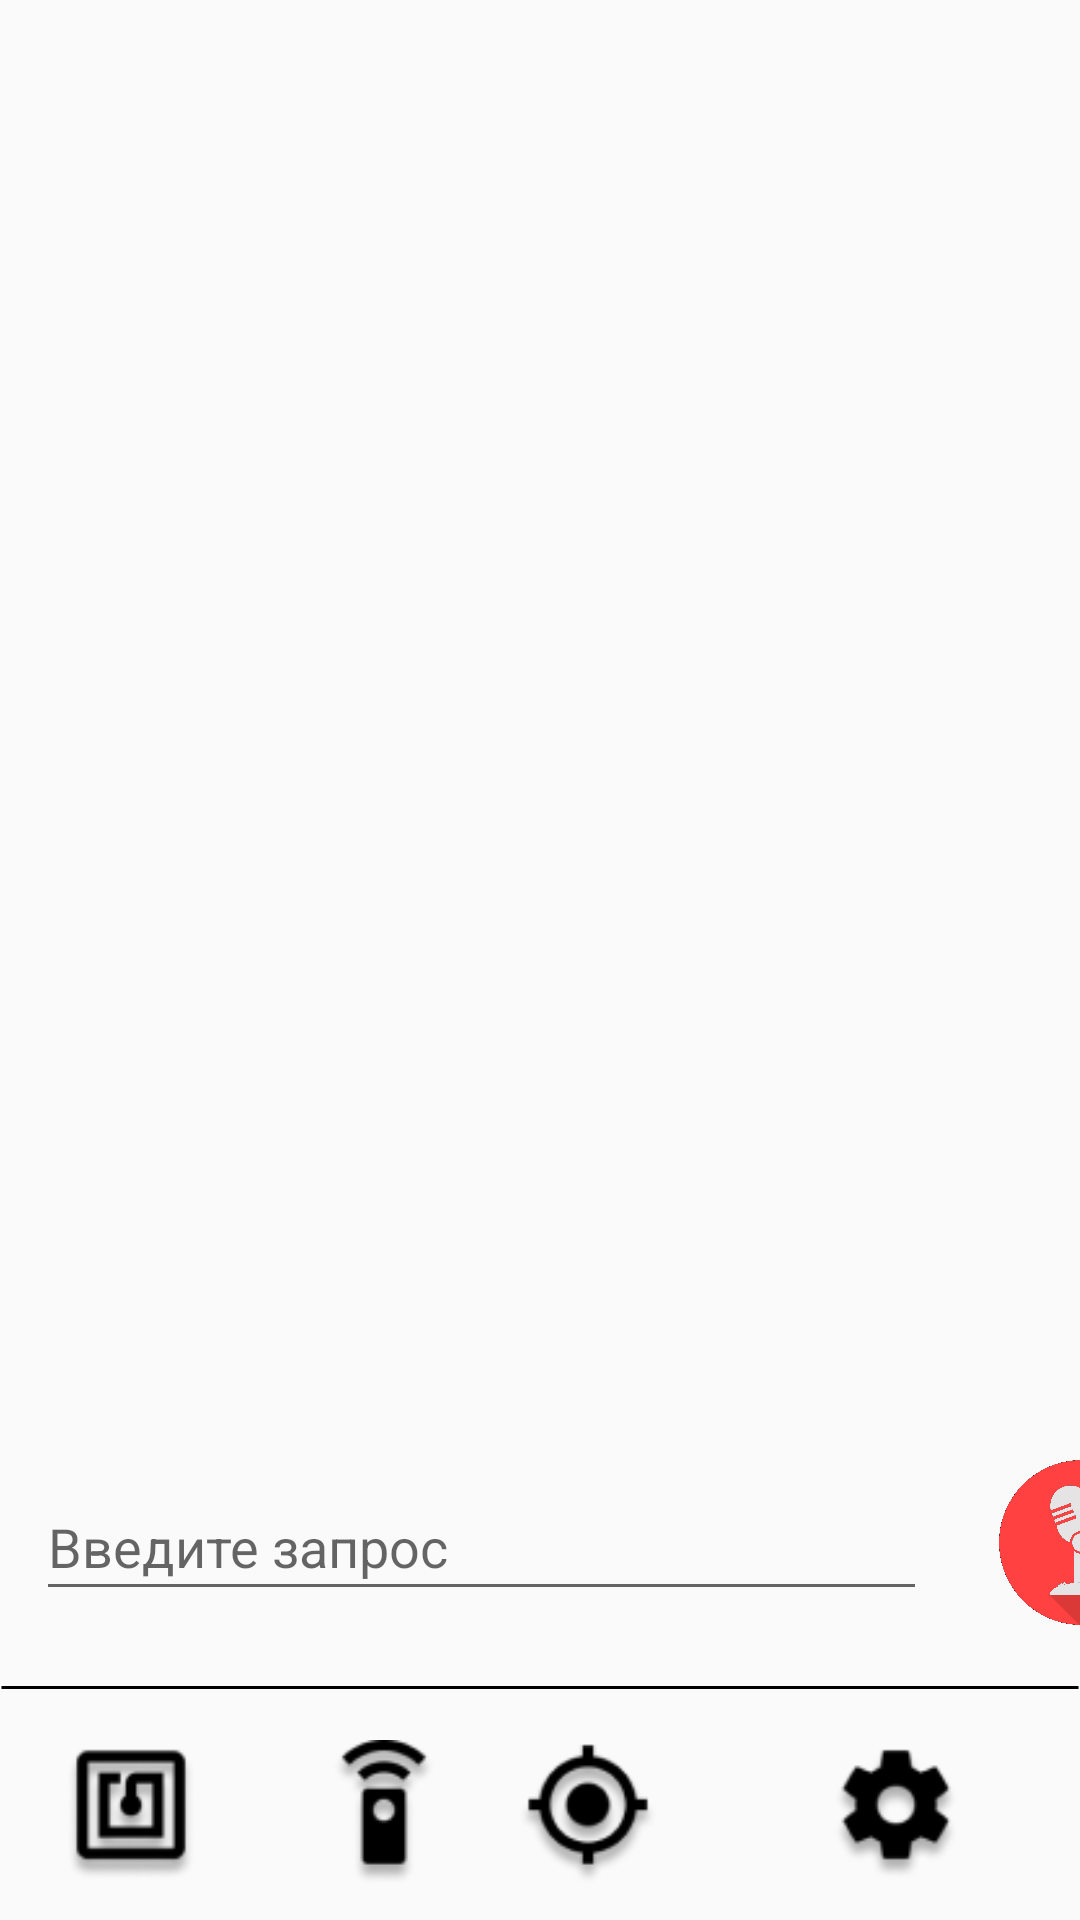

Reconstruct the res/layout file that produces this screen, plus the resources it refers to.
<!-- AndroidManifest.xml: application theme AppTheme -->
<!-- res/layout/activity_main.xml -->
<?xml version="1.0" encoding="utf-8"?>
<androidx.constraintlayout.widget.ConstraintLayout xmlns:android="http://schemas.android.com/apk/res/android"
    xmlns:app="http://schemas.android.com/apk/res-auto"
    xmlns:tools="http://schemas.android.com/tools"
    android:layout_width="match_parent"
    android:layout_height="match_parent"
    tools:context=".MainActivity">

    <androidx.recyclerview.widget.RecyclerView
        android:id="@+id/recycler_view"
        android:layout_width="match_parent"
        android:layout_height="0dp"
        android:layout_marginBottom="10dp"
        android:isScrollContainer="true"
        android:keepScreenOn="false"
        app:layoutManager="LinearLayoutManager"
        app:layout_constraintBottom_toTopOf="@+id/EditText"
        app:layout_constraintEnd_toEndOf="parent"
        app:layout_constraintStart_toStartOf="parent"
        app:stackFromEnd="true" />


    <EditText
        android:id="@+id/EditText"
        android:layout_width="297dp"
        android:layout_height="46dp"
        android:layout_marginStart="12dp"
        android:layout_marginLeft="12dp"
        android:layout_marginBottom="25dp"
        android:hint="Введите запрос"
        app:layout_constraintBottom_toTopOf="@+id/line_1"
        app:layout_constraintStart_toStartOf="parent" />

    <View
        android:id="@+id/line_1"
        android:layout_width="match_parent"
        android:layout_height="1dp"
        android:layout_alignParentLeft="true"
        android:layout_alignParentTop="true"
        android:layout_marginBottom="77dp"
        android:background="@drawable/rect"
        app:layout_constraintBottom_toBottomOf="parent"
        app:layout_constraintEnd_toEndOf="parent"
        app:layout_constraintStart_toStartOf="parent" />

    <ImageView
        android:id="@+id/rectangle_1"
        android:layout_width="85dp"
        android:layout_height="61dp"
        app:layout_constraintBottom_toBottomOf="@+id/imageView"
        app:layout_constraintEnd_toEndOf="@+id/imageView"
        app:layout_constraintStart_toStartOf="@+id/imageView"
        app:layout_constraintTop_toTopOf="@+id/imageView"
        app:srcCompat="@drawable/rectangle" />

    <ImageView
        android:id="@+id/imageView"
        android:layout_width="60dp"
        android:layout_height="60dp"
        android:layout_marginStart="201dp"
        android:layout_marginLeft="201dp"
        android:layout_marginEnd="201dp"
        android:layout_marginRight="201dp"
        android:layout_marginBottom="6dp"
        app:layout_constraintBottom_toBottomOf="parent"
        app:layout_constraintEnd_toEndOf="parent"
        app:layout_constraintHorizontal_bias="0.509"
        app:layout_constraintStart_toStartOf="parent"
        app:srcCompat="@drawable/micro_sh" />

    <ImageView
        android:id="@+id/imageView2"
        android:layout_width="50dp"
        android:layout_height="50dp"
        android:layout_marginStart="39dp"
        android:layout_marginLeft="39dp"
        android:layout_marginBottom="10dp"
        app:layout_constraintBottom_toBottomOf="parent"
        app:layout_constraintStart_toEndOf="@+id/imageView"
        app:srcCompat="@drawable/gps_sh" />

    <ImageView
        android:id="@+id/imageView3"
        android:layout_width="50dp"
        android:layout_height="50dp"
        android:layout_marginStart="23dp"
        android:layout_marginLeft="23dp"
        android:layout_marginEnd="39dp"
        android:layout_marginRight="39dp"
        android:layout_marginBottom="10dp"
        app:layout_constraintBottom_toBottomOf="parent"
        app:layout_constraintEnd_toStartOf="@+id/imageView5"
        app:layout_constraintStart_toStartOf="parent"
        app:srcCompat="@drawable/nfc_sh" />

    <ImageView
        android:id="@+id/imageView4"
        android:layout_width="50dp"
        android:layout_height="50dp"
        android:layout_marginStart="39dp"
        android:layout_marginLeft="39dp"
        android:layout_marginEnd="23dp"
        android:layout_marginRight="23dp"
        android:layout_marginBottom="10dp"
        app:layout_constraintBottom_toBottomOf="parent"
        app:layout_constraintEnd_toEndOf="parent"
        app:layout_constraintStart_toEndOf="@+id/imageView2"
        app:srcCompat="@drawable/setting_sh" />

    <ImageView
        android:id="@+id/imageView5"
        android:layout_width="50dp"
        android:layout_height="50dp"
        android:layout_marginEnd="39dp"
        android:layout_marginRight="39dp"
        android:layout_marginBottom="10dp"
        app:layout_constraintBottom_toBottomOf="parent"
        app:layout_constraintEnd_toStartOf="@+id/imageView"
        app:srcCompat="@drawable/length_sh"
        />

    <Button
        android:id="@+id/button"
        android:layout_width="55dp"
        android:layout_height="55dp"
        android:layout_marginStart="24dp"
        android:layout_marginLeft="24dp"
        android:background="@drawable/gfgf"
        app:layout_constraintBottom_toBottomOf="@+id/EditText"
        app:layout_constraintStart_toEndOf="@+id/EditText"
        app:layout_constraintTop_toTopOf="@+id/EditText" />




</androidx.constraintlayout.widget.ConstraintLayout>
<!-- resources referenced by this layout -->
<resources>
  <!-- drawable gfgf: png bitmap (drawable, 26553 bytes) -->
  <!-- drawable gps_sh: png bitmap (drawable, 3260 bytes) -->
  <!-- drawable length_sh: png bitmap (drawable, 2360 bytes) -->
  <!-- drawable micro_sh: png bitmap (drawable, 2475 bytes) -->
  <!-- drawable nfc_sh: png bitmap (drawable, 2708 bytes) -->
  <!-- drawable rect (drawable) -->
  <vector
      xmlns:android="http://schemas.android.com/apk/res/android"
      xmlns:aapt="http://schemas.android.com/aapt"
      android:width="361dp"
      android:height="1dp"
      android:viewportWidth="361"
      android:viewportHeight="1"
      >
  
      <group>
  
          <clip-path
              android:pathData="M0.5 0.5H360.501H0.5Z"
              />
  
      </group>
  
      <path
          android:pathData="M0.5 0.5H360.501H0.5Z"
          android:strokeWidth="1"
          android:strokeColor="#000000"
          />
  
  </vector>
  <!-- drawable rectangle: png bitmap (drawable, 2442 bytes) -->
  <!-- drawable setting_sh: png bitmap (drawable, 2511 bytes) -->
  <style name="AppTheme" parent="Theme.AppCompat.Light.DarkActionBar">
          
          <item name="colorPrimary">@color/colorPrimary</item>
          <item name="colorPrimaryDark">@color/colorPrimaryDark</item>
          <item name="colorAccent">@color/colorAccent</item>
      </style>
  <!-- not gathered from this repository: default colours our renderer supplied (Android Studio template values) -->
  <color name="colorPrimary">#FF6200EE</color>
  <color name="colorPrimaryDark">#FF3700B3</color>
  <color name="colorAccent">#FF03DAC5</color>
</resources>
